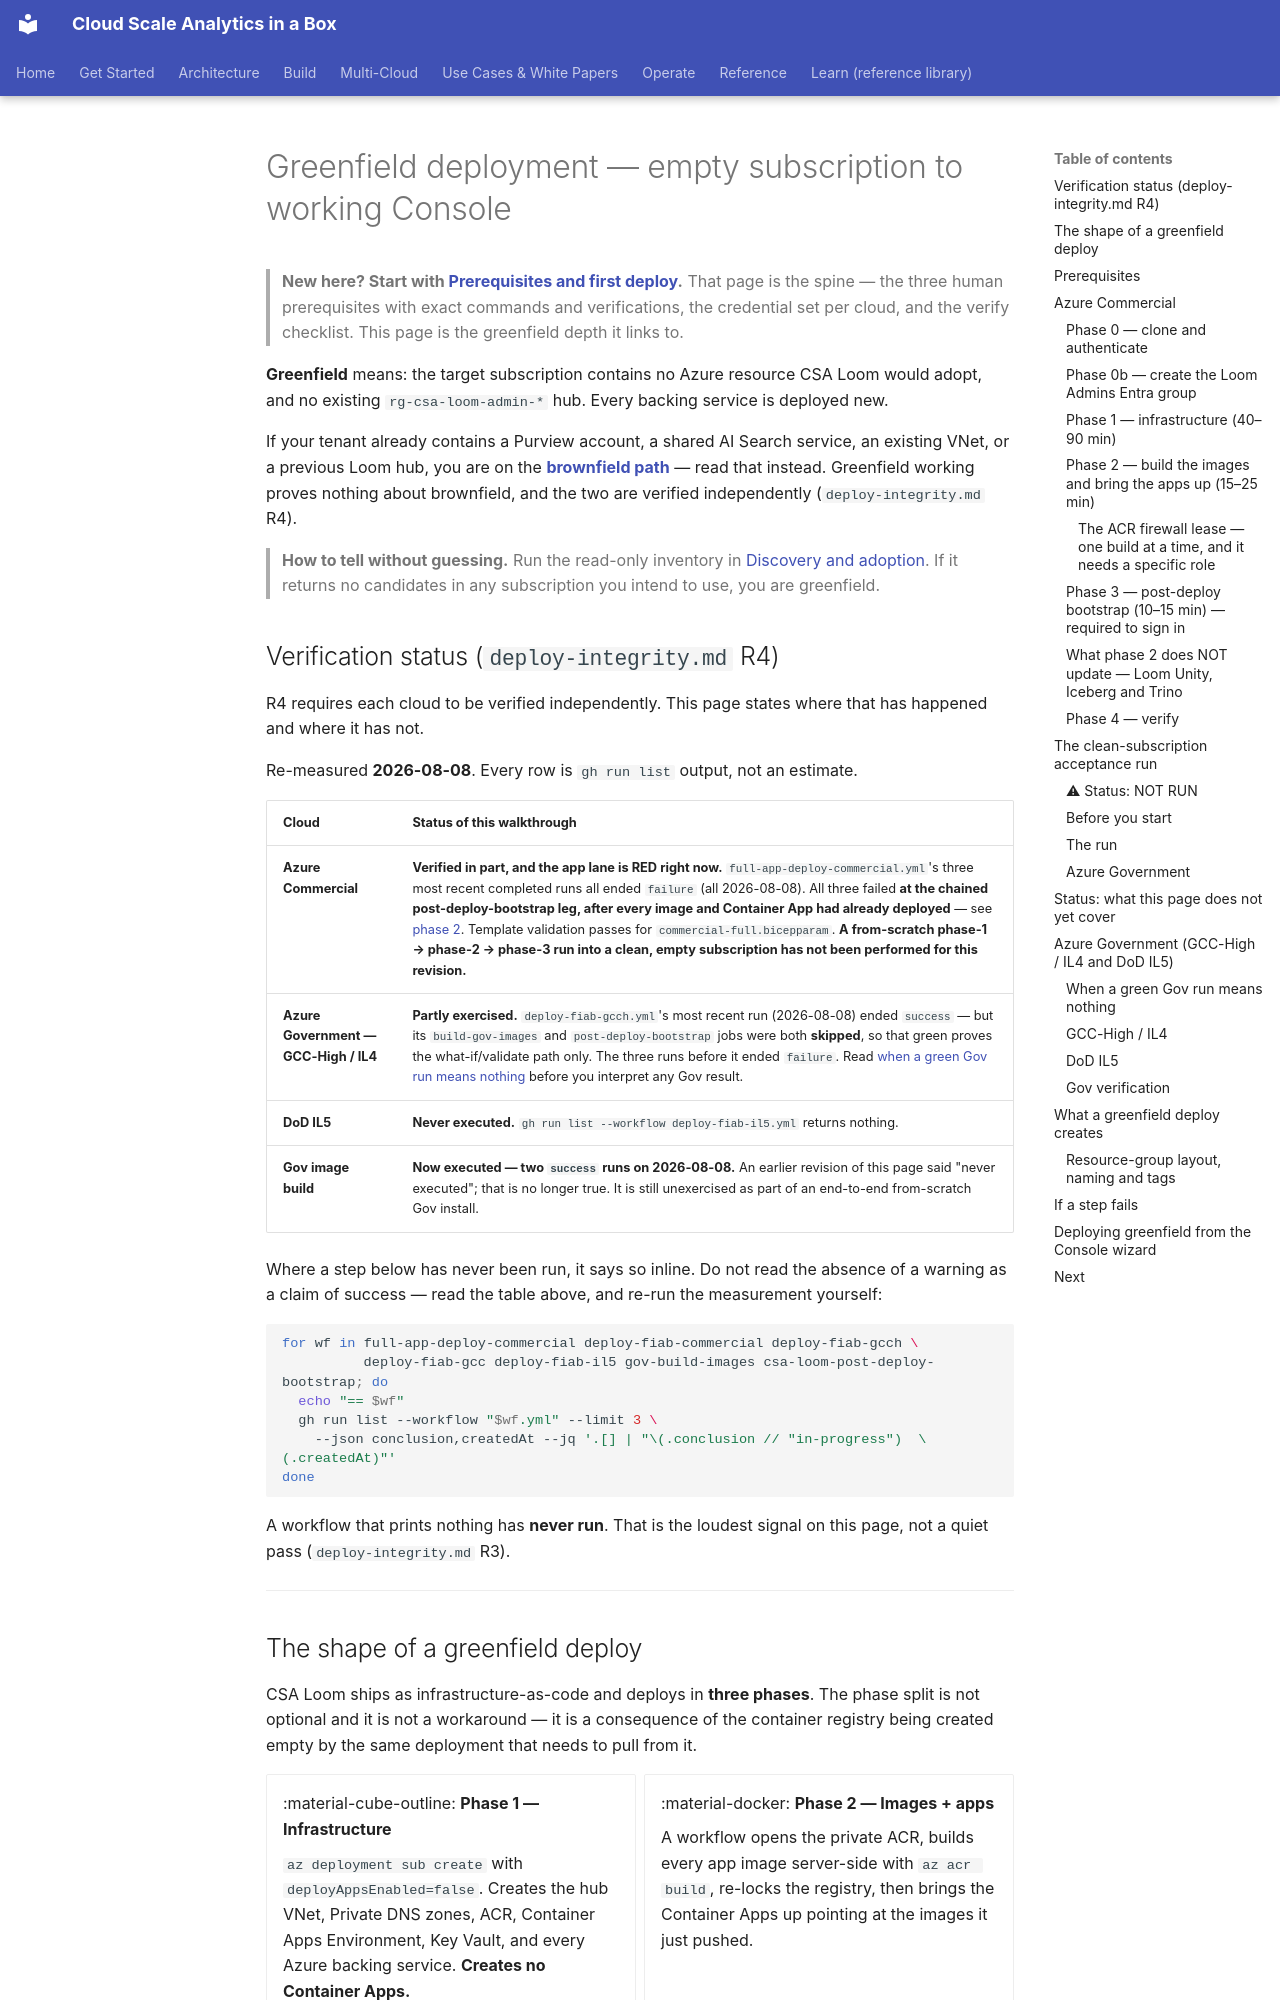

repository: fgarofalo56/csa-inabox · page: fiab/deployment/greenfield/index.html · generator: mkdocs

# Greenfield deployment — empty subscription to working Console

> **New here? Start with [Prerequisites and first deploy](prerequisites.md).**
> That page is the spine — the three human prerequisites with exact commands and
> verifications, the credential set per cloud, and the verify checklist. This
> page is the greenfield depth it links to.

**Greenfield** means: the target subscription contains no Azure resource CSA
Loom would adopt, and no existing `rg-csa-loom-admin-*` hub. Every backing
service is deployed new.

If your tenant already contains a Purview account, a shared AI Search service,
an existing VNet, or a previous Loom hub, you are on the
[**brownfield path**](brownfield.md) — read that instead. Greenfield working
proves nothing about brownfield, and the two are verified independently
(`deploy-integrity.md` R4).

> **How to tell without guessing.** Run the read-only inventory in
> [Discovery and adoption](discovery-and-adoption.md#7-verifying-the-scan-yourself).
> If it returns no candidates in any subscription you intend to use, you are
> greenfield.

## Verification status (`deploy-integrity.md` R4)

R4 requires each cloud to be verified independently. This page states where that
has happened and where it has not.

Re-measured **2026-08-08**. Every row is `gh run list` output, not an estimate.

| Cloud | Status of this walkthrough |
|---|---|
| **Azure Commercial** | **Verified in part, and the app lane is RED right now.** `full-app-deploy-commercial.yml`'s three most recent completed runs all ended `failure` (all 2026-08-08). All three failed **at the chained post-deploy-bootstrap leg, after every image and Container App had already deployed** — see [phase 2](#phase-2--build-the-images-and-bring-the-apps-up-1525-min). Template validation passes for `commercial-full.bicepparam`. **A from-scratch phase-1 → phase-2 → phase-3 run into a clean, empty subscription has not been performed for this revision.** |
| **Azure Government — GCC-High / IL4** | **Partly exercised.** `deploy-fiab-gcch.yml`'s most recent run (2026-08-08) ended `success` — but its `build-gov-images` and `post-deploy-bootstrap` jobs were both **skipped**, so that green proves the what-if/validate path only. The three runs before it ended `failure`. Read [when a green Gov run means nothing](#when-a-green-gov-run-means-nothing) before you interpret any Gov result. |
| **DoD IL5** | **Never executed.** `gh run list --workflow deploy-fiab-il5.yml` returns nothing. |
| **Gov image build** | **Now executed — two `success` runs on 2026-08-08.** An earlier revision of this page said "never executed"; that is no longer true. It is still unexercised as part of an end-to-end from-scratch Gov install. |

Where a step below has never been run, it says so inline. Do not read the
absence of a warning as a claim of success — read the table above, and re-run
the measurement yourself:

```bash
for wf in full-app-deploy-commercial deploy-fiab-commercial deploy-fiab-gcch \
          deploy-fiab-gcc deploy-fiab-il5 gov-build-images csa-loom-post-deploy-bootstrap; do
  echo "== $wf"
  gh run list --workflow "$wf.yml" --limit 3 \
    --json conclusion,createdAt --jq '.[] | "\(.conclusion // "in-progress")  \(.createdAt)"'
done
```

A workflow that prints nothing has **never run**. That is the loudest signal on
this page, not a quiet pass (`deploy-integrity.md` R3).

---
